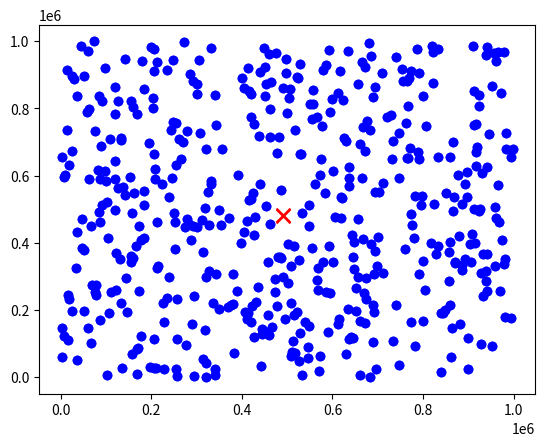

This figure's Python source:
#%%

from scipy.optimize import minimize_scalar
import numpy as np
import time

TOLERANCE = 1e-07

#data 
rng = np.random.default_rng()
puntos = np.round(rng.uniform(low=0, high=1000000, size=(500, 20)), decimals=4)
pesos = rng.integers(1, 25, size=500)
punto_inicial = np.average(puntos, axis=0, weights=pesos) ## para comparar despues 

#%%
# solo graficar si estamos en R2
import matplotlib.pyplot as plt

plt.scatter(puntos[:, 0], puntos[:, 1], label="Puntos", color='blue')
plt.scatter(punto_inicial[0], punto_inicial[1], color='red', marker='x', s=100, label="Promedio ponderado")
#%%

def descenso_coordenado(xk, k, pesos, puntos):
    def f_univariable(a):
        xk_temp = np.copy(xk)
        xk_temp[k] += a
        return sum(w * np.linalg.norm(xk_temp - p) for w, p in zip(pesos, puntos))

    res = minimize_scalar(f_univariable)
    return res.x  #valor óptimo de a


def resolver_descenso(puntos, pesos, max_iter=100):
    dim = len(puntos[0])

    xk = np.average(puntos, axis=0, weights=pesos) #punto inicial, promedio con pesos
    
    for iter in range(max_iter): 
        xk_tmp = np.copy(xk)

        for k in range(dim): #iteraciones ciclicas
            a_k = descenso_coordenado(xk, k, pesos, puntos)
            xk[k] += a_k
            # print(k) # para ver los pasos
        if np.linalg.norm(xk - xk_tmp) < TOLERANCE:
            break
    return xk

start = time.time()
solucion = resolver_descenso(puntos, pesos)
end = time.time()
tiempo = end - start
print(f'Tiempo de computo para instancia de {len(puntos)} puntos, de dimension {len(puntos[0])}:') 
print(f'{tiempo:.5f} segundos')

#%%
# solo graficar si estamos en R2
plt.scatter(puntos[:, 0], puntos[:, 1], label="Puntos", color='blue')
plt.scatter(solucion[0], solucion[1], color='red', marker='x', s=100, label="Promedio ponderado")

# %%
dist_recorrida = np.linalg.norm(solucion - punto_inicial)
print(dist_recorrida)
